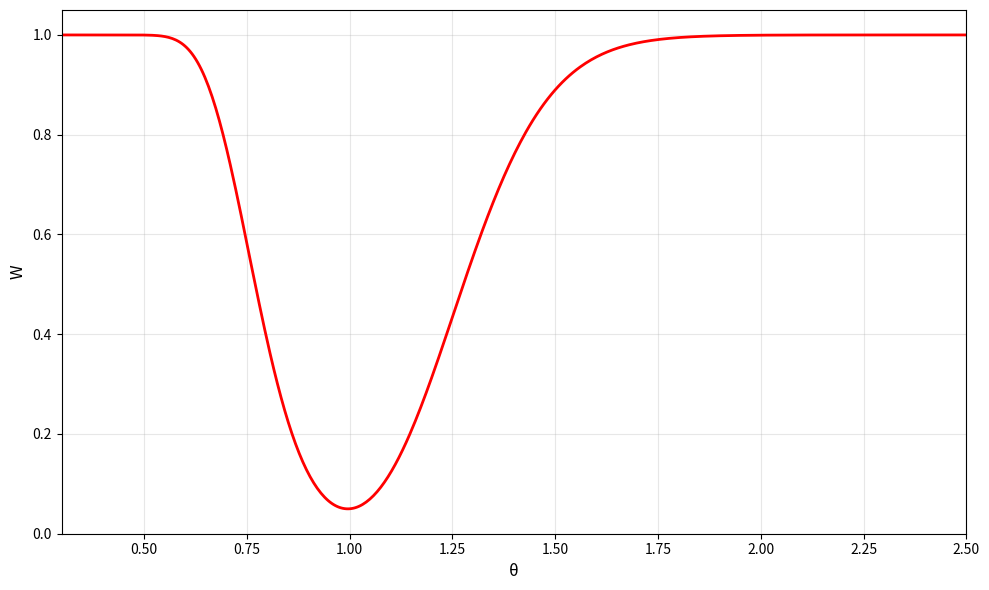

Write Python code to recreate this figure.
import numpy as np
import matplotlib.pyplot as plt
from scipy.stats import f

n1 = 139
n2 = 1000
df1 = n1 - 1
df2 = n2 - 1
alpha = 0.05

F_lower = f.ppf(alpha / 2, df1, df2)
F_upper = f.ppf(1 - alpha / 2, df1, df2)

def power(theta):
    return 1 - f.cdf(F_upper / theta, df1, df2) + f.cdf(F_lower / theta, df1, df2)

theta_range = np.linspace(0.3, 2.5, 500)
power_values = [power(t) for t in theta_range]

plt.figure(figsize=(10, 6))
plt.plot(theta_range, power_values, 'r-', linewidth=2)
plt.xlabel('θ', fontsize=12)
plt.ylabel('W', fontsize=12)
plt.grid(True, alpha=0.3)
plt.xlim(0.3, 2.5)
plt.ylim(0, 1.05)
plt.tight_layout()
plt.savefig('PowerPlot_13Task.png', dpi=300)
plt.show()
